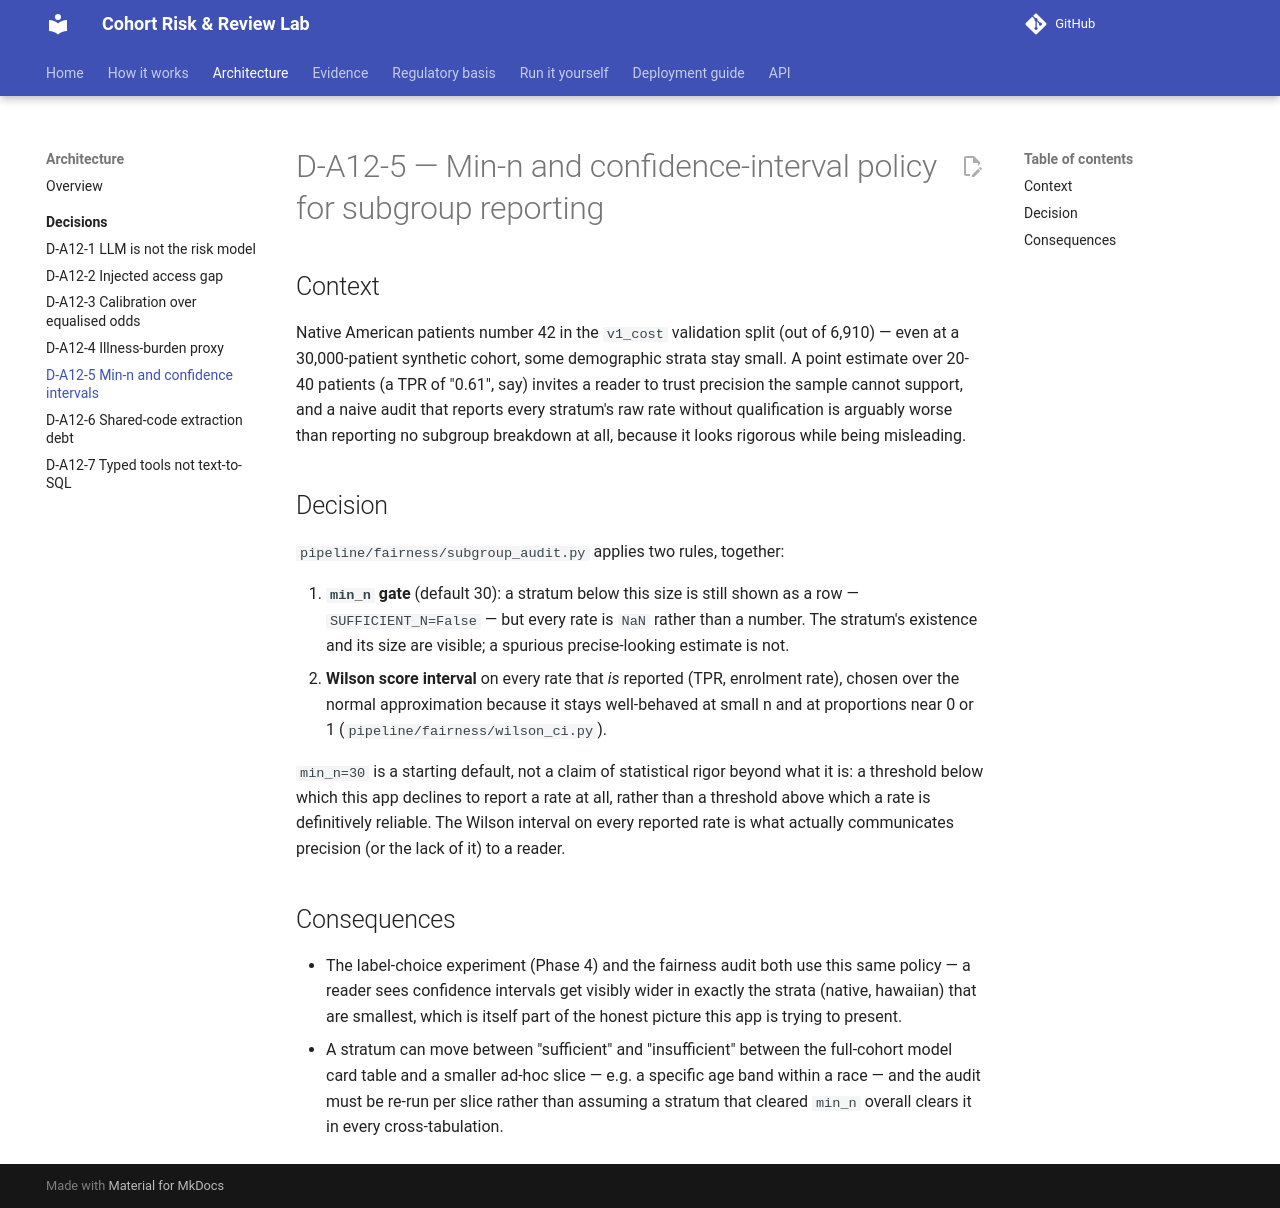

repository: zarreh/cohort_risk_lab · page: architecture/decisions/D-A12-5-min-n-confidence-intervals/index.html · generator: mkdocs

# D-A12-5 — Min-n and confidence-interval policy for subgroup reporting

## Context

Native American patients number 42 in the `v1_cost` validation split (out
of 6,910) — even at a 30,000-patient synthetic cohort, some demographic
strata stay small. A point estimate over 20-40 patients (a TPR of "0.61",
say) invites a reader to trust precision the sample cannot support, and a
naive audit that reports every stratum's raw rate without qualification is
arguably worse than reporting no subgroup breakdown at all, because it
looks rigorous while being misleading.

## Decision

`pipeline/fairness/subgroup_audit.py` applies two rules, together:

1. **`min_n` gate** (default 30): a stratum below this size is still shown
   as a row — `SUFFICIENT_N=False` — but every rate is `NaN` rather than a
   number. The stratum's existence and its size are visible; a spurious
   precise-looking estimate is not.
2. **Wilson score interval** on every rate that *is* reported (TPR,
   enrolment rate), chosen over the normal approximation because it stays
   well-behaved at small n and at proportions near 0 or 1
   (`pipeline/fairness/wilson_ci.py`).

`min_n=30` is a starting default, not a claim of statistical rigor beyond
what it is: a threshold below which this app declines to report a rate at
all, rather than a threshold above which a rate is definitively reliable.
The Wilson interval on every reported rate is what actually communicates
precision (or the lack of it) to a reader.

## Consequences

- The label-choice experiment (Phase 4) and the fairness audit both use
  this same policy — a reader sees confidence intervals get visibly wider
  in exactly the strata (native, hawaiian) that are smallest, which is
  itself part of the honest picture this app is trying to present.
- A stratum can move between "sufficient" and "insufficient" between the
  full-cohort model card table and a smaller ad-hoc slice — e.g. a specific
  age band within a race — and the audit must be re-run per slice rather
  than assuming a stratum that cleared `min_n` overall clears it in every
  cross-tabulation.
